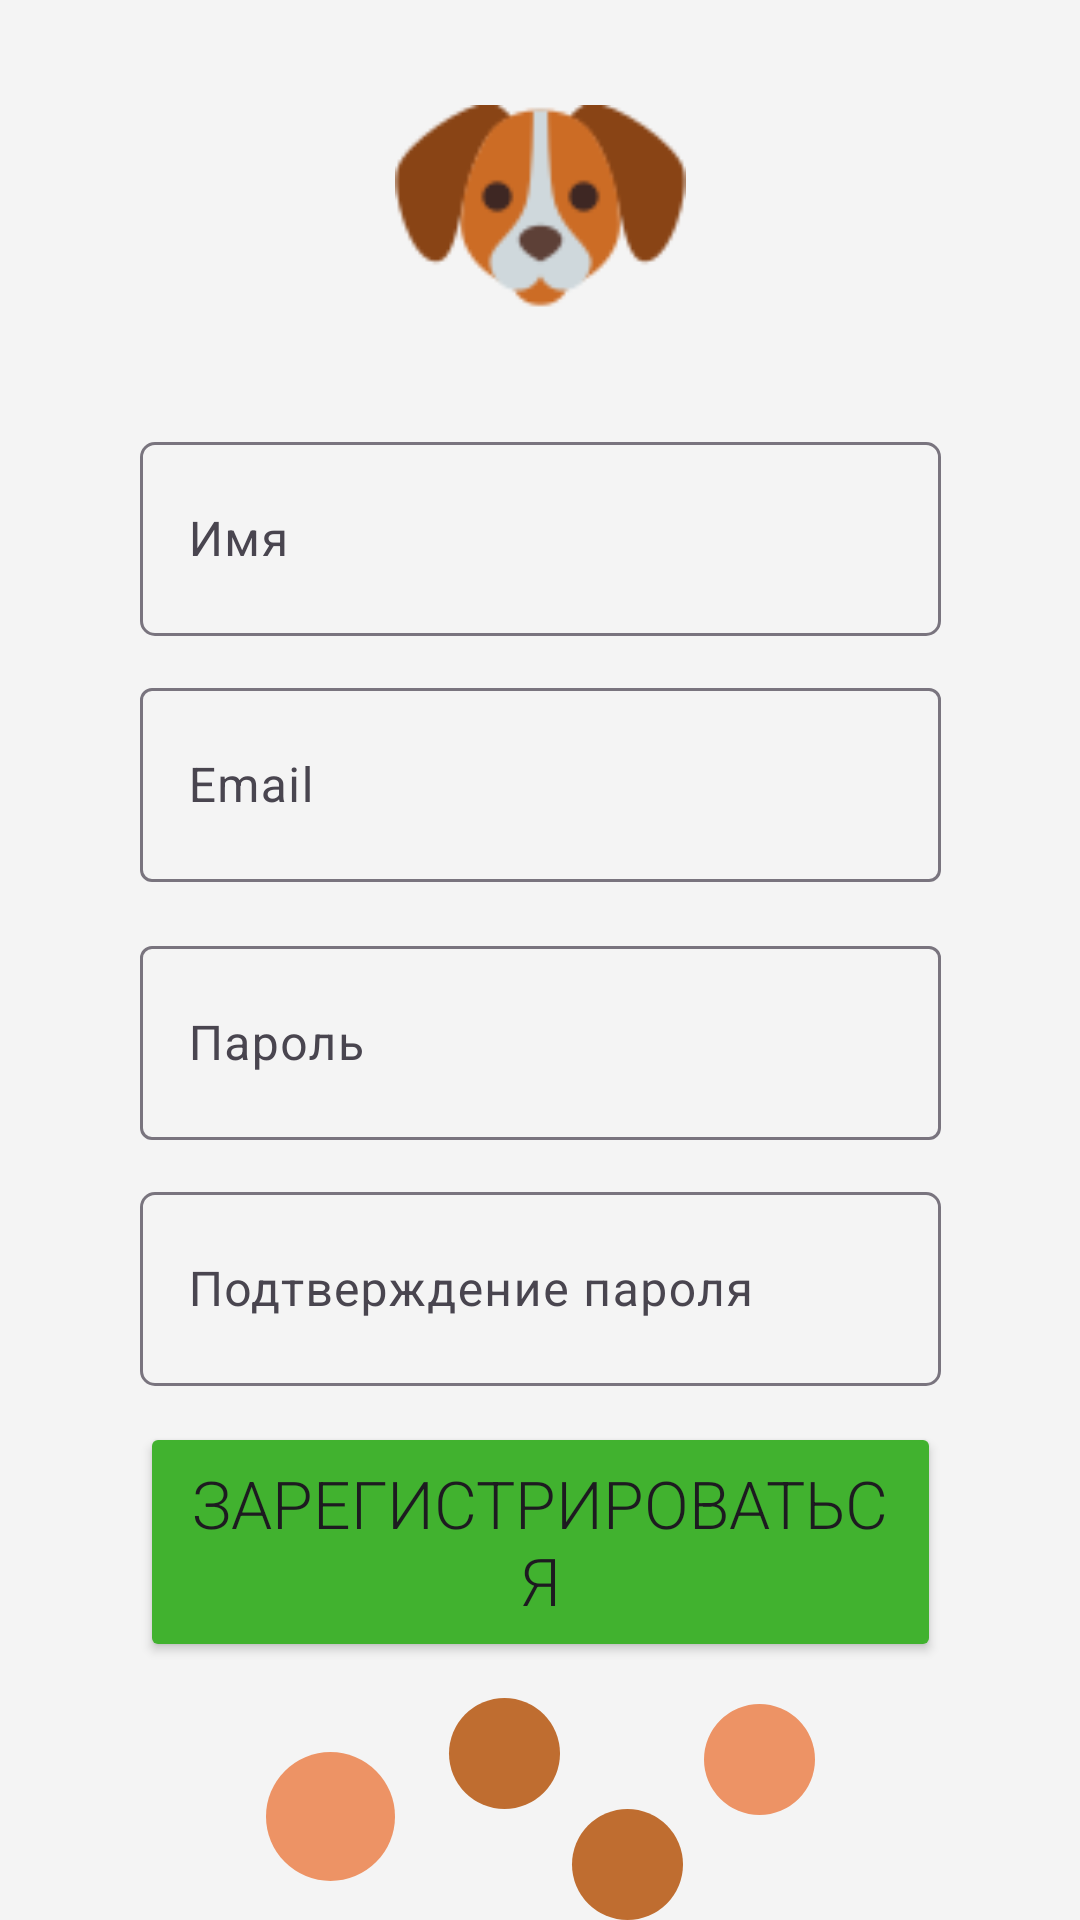

The Android layout XML behind this screen, and the referenced resources:
<!-- AndroidManifest.xml: application theme Theme.DogsForAll -->
<!-- res/layout/fragment_reg.xml -->
<?xml version="1.0" encoding="utf-8"?>
<FrameLayout xmlns:android="http://schemas.android.com/apk/res/android"
    xmlns:app="http://schemas.android.com/apk/res-auto"
    xmlns:tools="http://schemas.android.com/tools"
    android:layout_width="match_parent"
    android:layout_height="match_parent"
    tools:context=".UI.LoginView.Reg.Reg">

    <androidx.constraintlayout.widget.ConstraintLayout
        android:id="@+id/sdf"
        android:layout_width="match_parent"
        android:layout_height="match_parent"
        android:background="#F4F4F4"
        tools:context=".MainActivity">

        <com.google.android.material.textfield.TextInputLayout
            android:id="@+id/textInputLayout2"
            android:layout_width="267dp"
            android:layout_height="70dp"
            android:layout_marginTop="28dp"
            app:boxCornerRadiusBottomEnd="5dp"
            app:boxCornerRadiusBottomStart="5dp"
            app:boxCornerRadiusTopEnd="5dp"
            app:boxCornerRadiusTopStart="5dp"
            app:boxStrokeWidth="1dp"
            app:boxStrokeWidthFocused="2dp"
            app:layout_constraintEnd_toEndOf="parent"
            app:layout_constraintStart_toStartOf="parent"
            app:layout_constraintTop_toBottomOf="@+id/imageView5">

            <com.google.android.material.textfield.TextInputEditText
                android:layout_width="match_parent"
                android:layout_height="match_parent"
                android:hint="Имя" />
        </com.google.android.material.textfield.TextInputLayout>

        <com.google.android.material.textfield.TextInputLayout
            android:id="@+id/textInputLayout3"
            android:layout_width="267dp"
            android:layout_height="70dp"
            android:layout_marginTop="12dp"
            app:boxCornerRadiusBottomEnd="5dp"
            app:boxCornerRadiusBottomStart="5dp"
            app:boxCornerRadiusTopEnd="5dp"
            app:boxCornerRadiusTopStart="5dp"
            app:boxStrokeWidth="1dp"
            app:boxStrokeWidthFocused="2dp"
            app:layout_constraintEnd_toEndOf="parent"
            app:layout_constraintStart_toStartOf="parent"
            app:layout_constraintTop_toBottomOf="@+id/textInputLayout4">

            <com.google.android.material.textfield.TextInputEditText
                android:layout_width="match_parent"
                android:layout_height="match_parent"
                android:hint="Подтверждение пароля" />
        </com.google.android.material.textfield.TextInputLayout>

        <Button
            android:id="@+id/button_reg"
            android:layout_width="267dp"
            android:layout_height="80dp"
            android:layout_marginTop="12dp"
            android:backgroundTint="#41B22F"
            android:fontFamily="sans-serif-light"
            android:text="Зарегистрироваться"
            android:textSize="22dp"
            app:cornerRadius="20dp"
            app:layout_constraintEnd_toEndOf="parent"
            app:layout_constraintStart_toStartOf="parent"
            app:layout_constraintTop_toBottomOf="@+id/textInputLayout3" />

        <ImageView
            android:id="@+id/imageView2"
            android:layout_width="wrap_content"
            android:layout_height="wrap_content"
            android:layout_marginTop="12dp"
            android:src="@drawable/cicles"
            app:layout_constraintEnd_toEndOf="parent"
            app:layout_constraintStart_toStartOf="parent"
            app:layout_constraintTop_toBottomOf="@+id/button_reg" />

        <ImageView
            android:id="@+id/imageView5"
            android:layout_width="97dp"
            android:layout_height="90dp"
            android:layout_marginTop="24dp"
            android:src="@drawable/dog_icon"
            app:layout_constraintEnd_toEndOf="parent"
            app:layout_constraintStart_toStartOf="parent"
            app:layout_constraintTop_toTopOf="parent" />

        <com.google.android.material.textfield.TextInputLayout
            android:id="@+id/textInputLayout4"
            android:layout_width="267dp"
            android:layout_height="70dp"
            android:layout_marginTop="16dp"
            app:layout_constraintEnd_toEndOf="parent"
            app:layout_constraintStart_toStartOf="parent"
            app:layout_constraintTop_toBottomOf="@+id/textInputLayout">

            <com.google.android.material.textfield.TextInputEditText
                android:layout_width="match_parent"
                android:layout_height="match_parent"
                android:hint="Пароль" />
        </com.google.android.material.textfield.TextInputLayout>

        <com.google.android.material.textfield.TextInputLayout
            android:id="@+id/textInputLayout"
            android:layout_width="267dp"
            android:layout_height="70dp"
            android:layout_marginTop="12dp"
            app:layout_constraintEnd_toEndOf="parent"
            app:layout_constraintStart_toStartOf="parent"
            app:layout_constraintTop_toBottomOf="@+id/textInputLayout2">

            <com.google.android.material.textfield.TextInputEditText
                android:layout_width="match_parent"
                android:layout_height="match_parent"
                android:hint="Email" />
        </com.google.android.material.textfield.TextInputLayout>

    </androidx.constraintlayout.widget.ConstraintLayout>
</FrameLayout>
<!-- resources referenced by this layout -->
<resources>
  <!-- drawable cicles (drawable) -->
  <vector xmlns:android="http://schemas.android.com/apk/res/android"
      android:width="183dp"
      android:height="77dp"
      android:viewportWidth="183"
      android:viewportHeight="77">
    <path
        android:pathData="M21.5,39.5m-21.5,0a21.5,21.5 0,1 1,43 0a21.5,21.5 0,1 1,-43 0"
        android:fillColor="#ED9365"/>
    <path
        android:pathData="M79.5,18.5m-18.5,0a18.5,18.5 0,1 1,37 0a18.5,18.5 0,1 1,-37 0"
        android:fillColor="#BF6D30"/>
    <path
        android:pathData="M164.5,20.5m-18.5,0a18.5,18.5 0,1 1,37 0a18.5,18.5 0,1 1,-37 0"
        android:fillColor="#ED9365"/>
    <path
        android:pathData="M120.5,55.5m-18.5,0a18.5,18.5 0,1 1,37 0a18.5,18.5 0,1 1,-37 0"
        android:fillColor="#BF6D30"/>
  </vector>
  <!-- drawable dog_icon: png bitmap (drawable, 4221 bytes) -->
  <style name="Theme.DogsForAll" parent="Base.Theme.DogsForAll" />
  <style name="Base.Theme.DogsForAll" parent="Theme.Material3.DayNight.NoActionBar">
          
          
      </style>
</resources>
